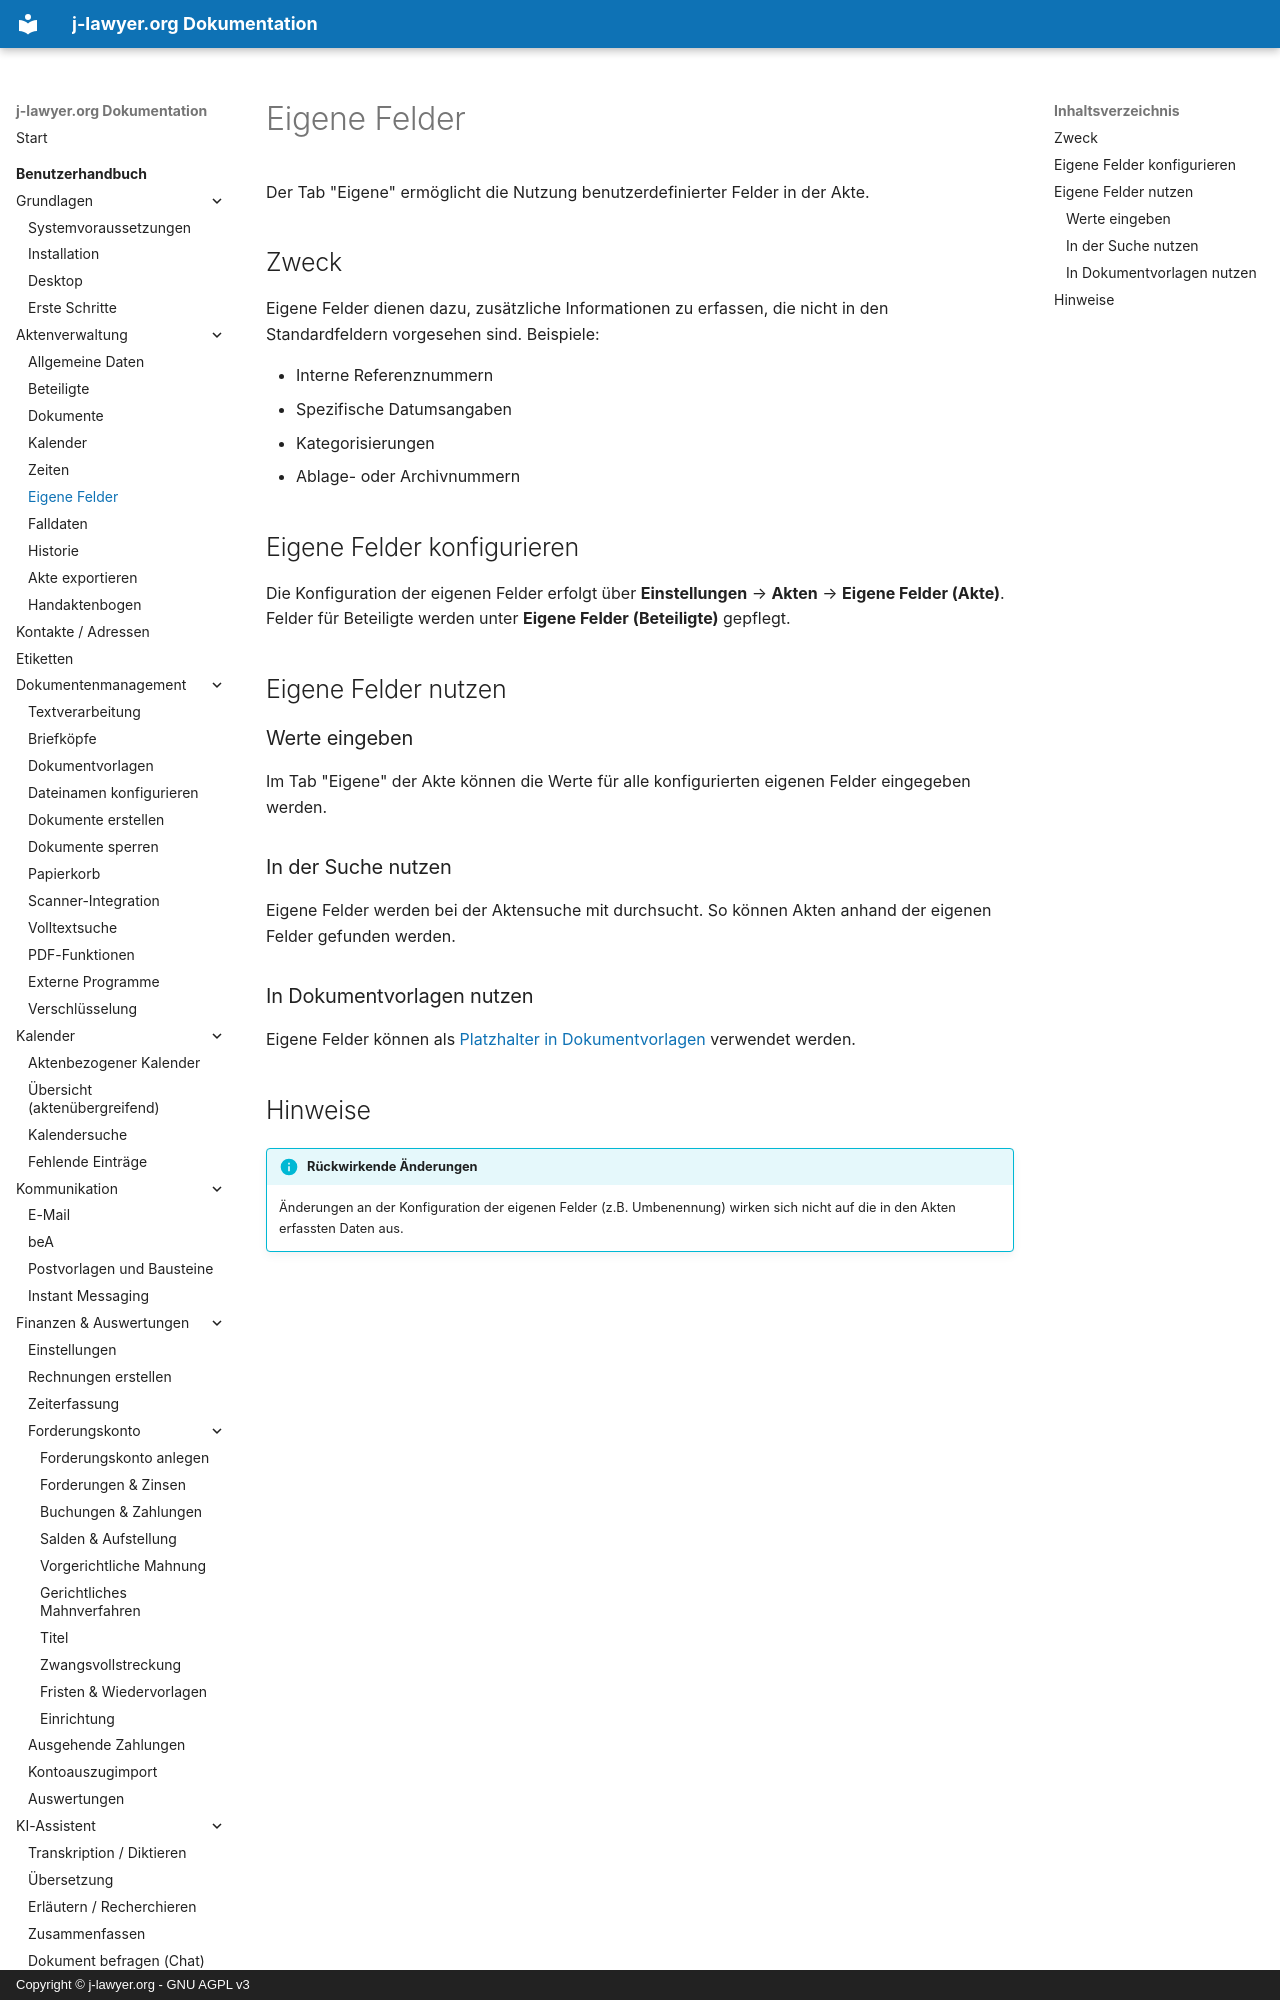

repository: jlawyerorg/j-lawyer-documentation · page: benutzerhandbuch/aktenverwaltung/eigene-felder/index.html · generator: mkdocs · copyright: Copyright © j-lawyer.org - GNU AGPL v3

# Eigene Felder {#eigene-felder}

Der Tab "Eigene" ermöglicht die Nutzung benutzerdefinierter Felder in der Akte.

## Zweck

Eigene Felder dienen dazu, zusätzliche Informationen zu erfassen, die nicht in den Standardfeldern vorgesehen sind. Beispiele:

- Interne Referenznummern
- Spezifische Datumsangaben
- Kategorisierungen
- Ablage- oder Archivnummern

## Eigene Felder konfigurieren

Die Konfiguration der eigenen Felder erfolgt über **Einstellungen** → **Akten** → **Eigene Felder (Akte)**. Felder für Beteiligte werden unter **Eigene Felder (Beteiligte)** gepflegt.

## Eigene Felder nutzen

### Werte eingeben

Im Tab "Eigene" der Akte können die Werte für alle konfigurierten eigenen Felder eingegeben werden.
